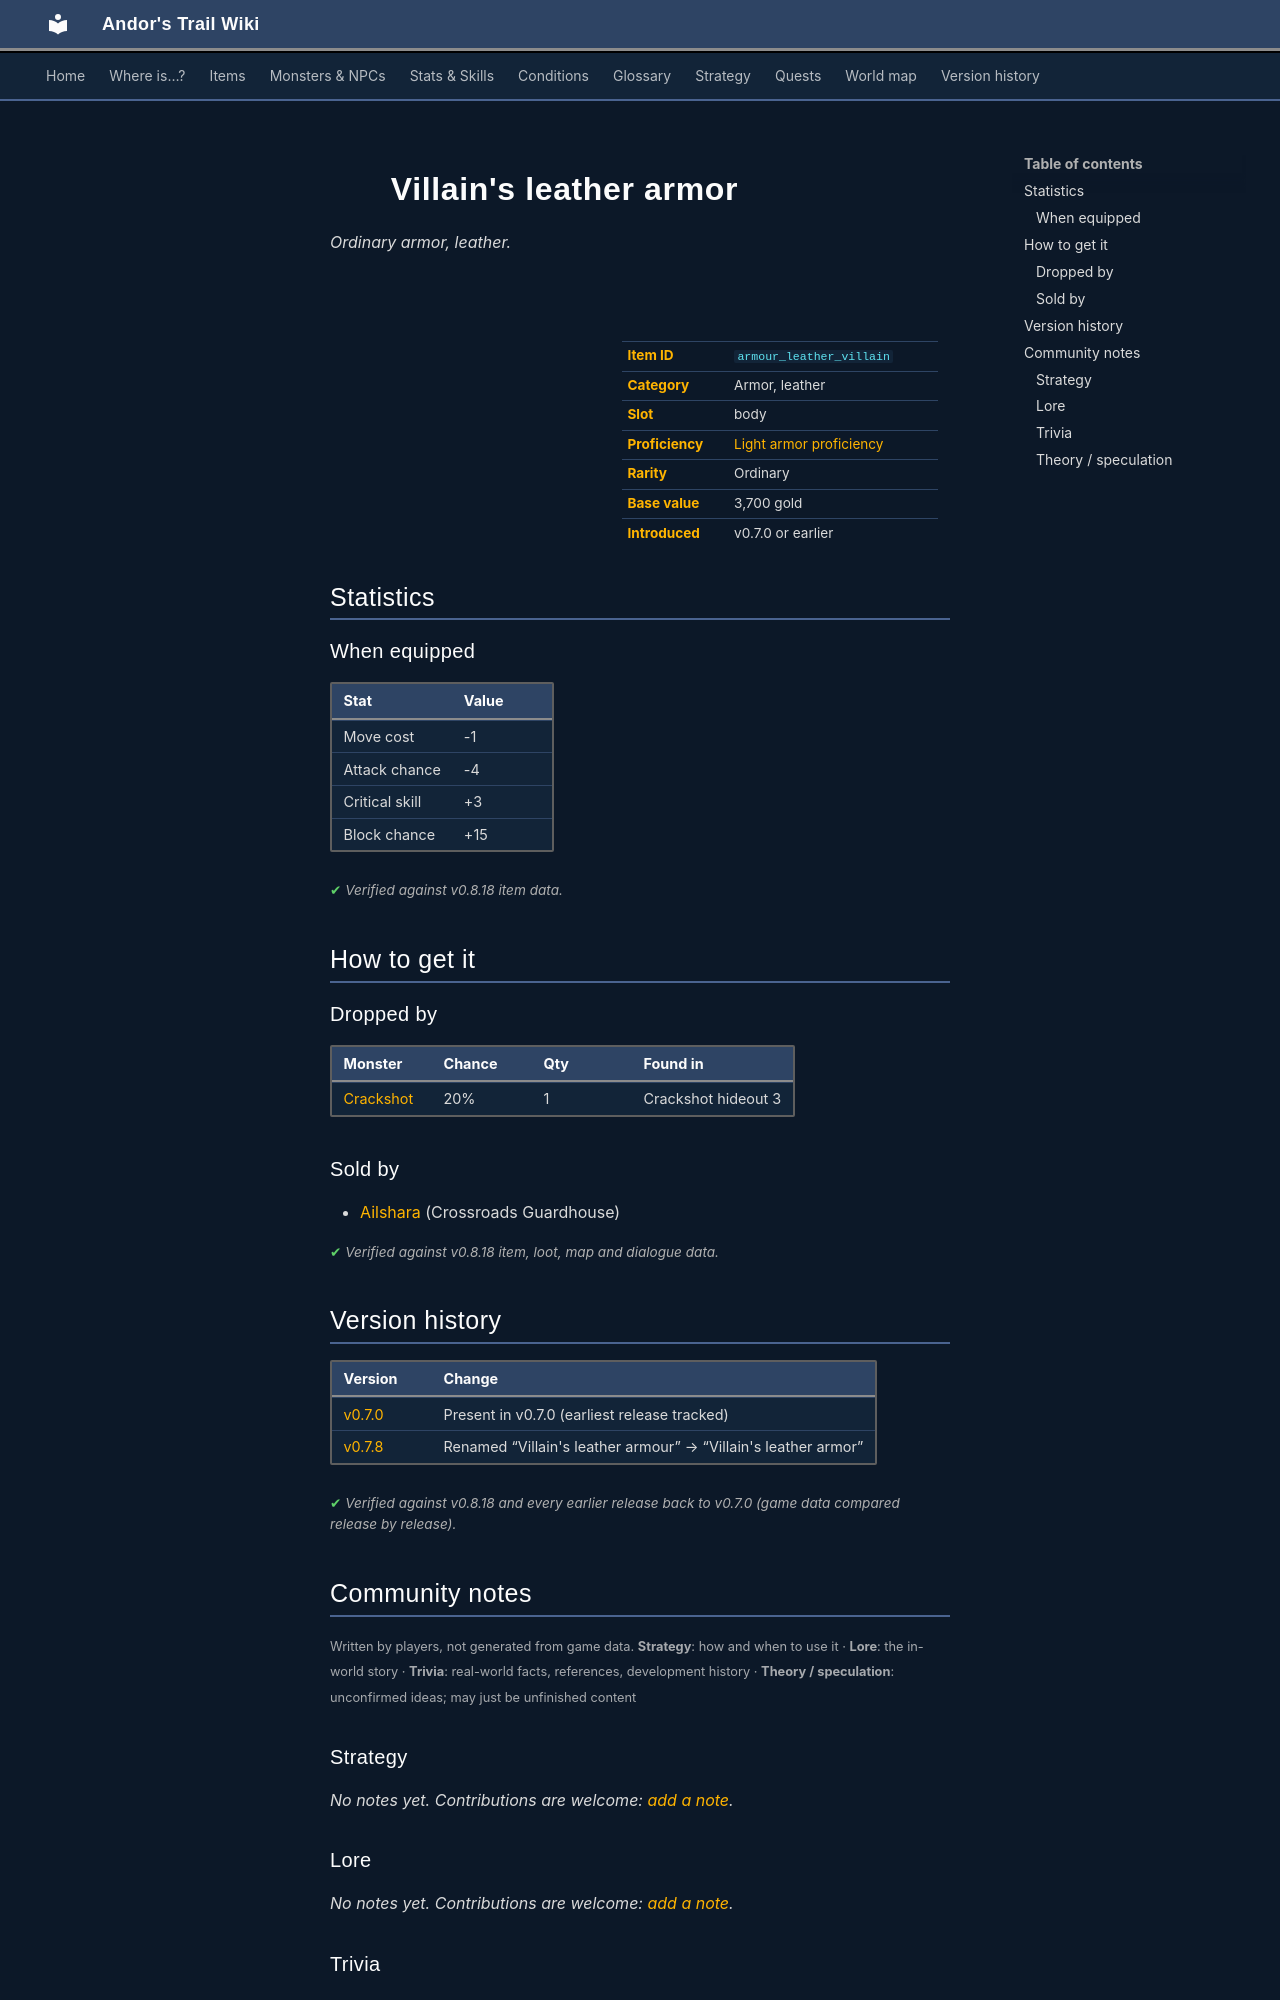

repository: asdfghjkl628/Andor-s-Trail-Wikiiii · page: items/armour_leather_villain/index.html · generator: mkdocs

---
description: "Villain's leather armor is a ordinary armor, leather in Andor's Trail (Move cost -1, Attack chance -4, Critical skill +3, Block chance +15). How to get it: monster drops, shops."
---

# ![](../assets/icons/items/items_armours_16.png){ .sprite } Villain's leather armor

*Ordinary armor, leather.*

<div class="infobox" markdown>

<p class="ib-img"><img class="sprite" src="../../assets/icons/items/items_armours_16.png" alt=""></p>

| | |
|---|---|
| **Item ID** | `armour_leather_villain` |
| **Category** | Armor, leather |
| **Slot** | body |
| **Proficiency** | [Light armor proficiency](../skills/armorProficiencyLight.md) |
| **Rarity** | Ordinary |
| **Base value** | 3,700 gold |
| **Introduced** | v0.7.0 or earlier |

</div>

## Statistics

### When equipped

| Stat | Value |
|---|---|
| Move cost | -1 |
| Attack chance | -4 |
| Critical skill | +3 |
| Block chance | +15 |

<p class="verified">Verified against v0.8.18 item data.</p>

## How to get it

### Dropped by

| Monster | Chance | Qty | Found in |
|---|---|---|---|
| [Crackshot](../monsters/g03_crackshot.md) | 20% | 1 | Crackshot hideout 3 |

### Sold by

- [Ailshara](../monsters/ailshara.md) (Crossroads Guardhouse)


<p class="verified">Verified against v0.8.18 item, loot, map and dialogue data.</p>


## Version history

| Version | Change |
|---|---|
| [v0.7.0](../versions/0.7.0.md) | Present in v0.7.0 (earliest release tracked) |
| [v0.7.8](../versions/0.7.8.md) | Renamed “Villain's leather armour” → “Villain's leather armor” |

<p class="verified">Verified against v0.8.18 and every earlier release back to v0.7.0 (game data compared release by release).</p>


## Community notes

<small>Written by players, not generated from game data. **Strategy**: how and when to use it · **Lore**: the in-world story · **Trivia**: real-world facts, references, development history · **Theory / speculation**: unconfirmed ideas; may just be unfinished content</small>

### Strategy

*No notes yet. Contributions are welcome: [add a note](https://github.com/asdfghjkl628/Andor-s-Trail-Wikiiii/new/main/notes/items?filename=armour_leather_villain.md&value=%23%23%20Strategy%0A%0A%3C%21--%20how%20and%20when%20to%20use%20it%20--%3E%0A%0A%23%23%20Lore%0A%0A%3C%21--%20the%20in-world%20story%20--%3E%0A%0A%23%23%20Trivia%0A%0A%3C%21--%20real-world%20facts%2C%20references%2C%20development%20history%20--%3E%0A%0A%23%23%20Theory%20/%20speculation%0A%0A%3C%21--%20unconfirmed%20ideas%3B%20may%20just%20be%20unfinished%20content%20--%3E%0A).*

### Lore

*No notes yet. Contributions are welcome: [add a note](https://github.com/asdfghjkl628/Andor-s-Trail-Wikiiii/new/main/notes/items?filename=armour_leather_villain.md&value=%23%23%20Strategy%0A%0A%3C%21--%20how%20and%20when%20to%20use%20it%20--%3E%0A%0A%23%23%20Lore%0A%0A%3C%21--%20the%20in-world%20story%20--%3E%0A%0A%23%23%20Trivia%0A%0A%3C%21--%20real-world%20facts%2C%20references%2C%20development%20history%20--%3E%0A%0A%23%23%20Theory%20/%20speculation%0A%0A%3C%21--%20unconfirmed%20ideas%3B%20may%20just%20be%20unfinished%20content%20--%3E%0A).*

### Trivia

*No notes yet. Contributions are welcome: [add a note](https://github.com/asdfghjkl628/Andor-s-Trail-Wikiiii/new/main/notes/items?filename=armour_leather_villain.md&value=%23%23%20Strategy%0A%0A%3C%21--%20how%20and%20when%20to%20use%20it%20--%3E%0A%0A%23%23%20Lore%0A%0A%3C%21--%20the%20in-world%20story%20--%3E%0A%0A%23%23%20Trivia%0A%0A%3C%21--%20real-world%20facts%2C%20references%2C%20development%20history%20--%3E%0A%0A%23%23%20Theory%20/%20speculation%0A%0A%3C%21--%20unconfirmed%20ideas%3B%20may%20just%20be%20unfinished%20content%20--%3E%0A).*
